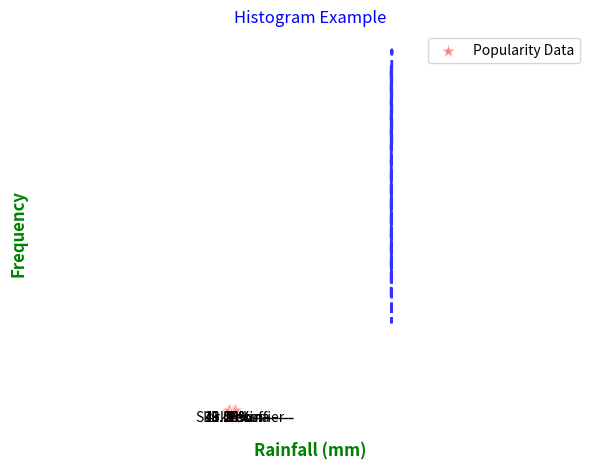
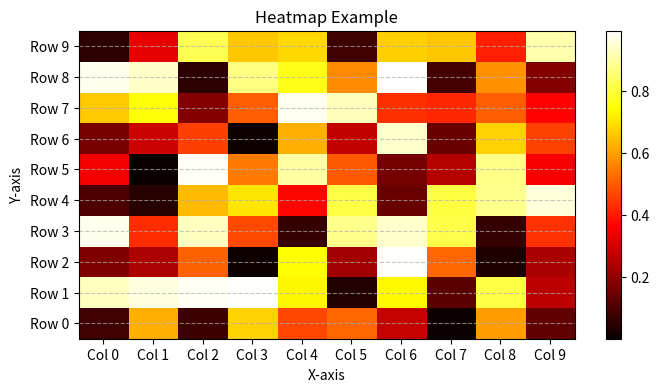
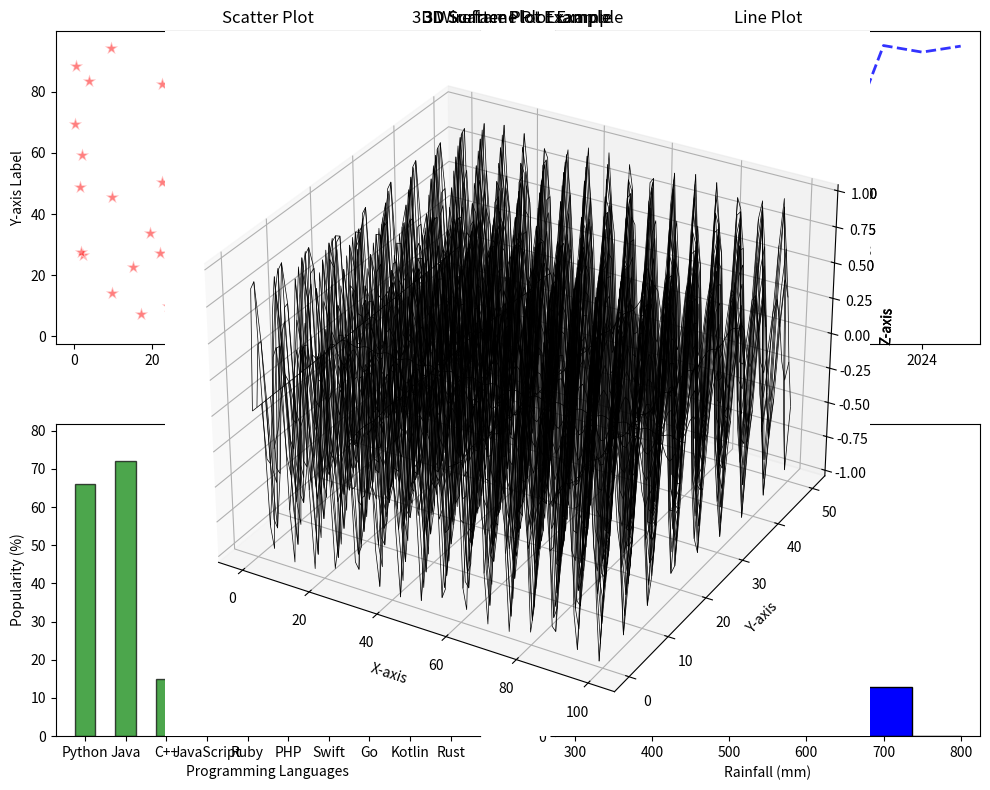

Write the Python code that produced these figures, in order.
import numpy as np
import matplotlib.pyplot as plt

# =================================== Plot Customization: Tùy chỉnh biểu đồ ===================================
# Create Title: Tạo tiêu đề
# Source: plt.title("Title", fontsize, fontweight, color)
plt.title("My First Plot", fontsize=14, fontweight='bold', color='blue')
# Create Xlabel: Tạo nhãn trục x
# Source: plt.xlabel("X-axis Label", fontsize, fontweight, color)
plt.xlabel("X-axis Label", fontsize=12, fontweight='bold', color='green')
# Create Ylabel: Tạo nhãn trục y
# Source:  plt.ylabel("Y-axis Label", fontsize, fontweight, color)
plt.ylabel("Y-axis Label", fontsize=12, fontweight='bold', color='green')
# Create grid: Tạo lưới
# Source: plt.grid(True)
plt.grid(True)
# Create xlim and ylim: Tạo giới hạn trục x và y
# Source: plt.xlim(0, 100), plt.ylim(0, 100)
plt.xlim(0, 100)
plt.ylim(0, 100)
# Create xticks and yticks: Tạo các nhãn trục x và y
# Source: plt.xticks(np.arange(0, 101, 10)), plt.yticks(np.arange(0, 101, 10))
plt.xticks(np.arange(0, 101, 10))
plt.yticks(np.arange(0, 101, 10))
# Create Legend: Tạo chú thích
# Source: plt.legend(["Label1", "Label2"])
plt.legend(["Data Points"])

# =================================== Plot Types: Các loại biểu đồ ===================================
# Create a scatter plot:  Tạo biểu đồ phân tán (scatter plot)
# Source: plt.scatter(x, y, c, alpha, edgecolors, s, marker)
# c: Màu sắc của các điểm
# alpha: Độ trong suốt của các điểm
# edgecolors: Màu sắc viền của các điểm
# s: Kích thước của các điểm
# marker: Kiểu đánh dấu của các điểm
x_data = np.random.rand(50) * 100
y_data = np.random.rand(50) * 100
plt.scatter(x_data, y_data, c='red', alpha=0.5, edgecolors='w', s=100, marker = "*")
plt.title("Scatter Plot Example")
plt.xlabel("X-axis Label")
plt.ylabel("Y-axis Label")
plt.grid(True)
plt.xlim(0, 100)
plt.ylim(0, 100)
plt.legend(["Data Points"])
plt.show()

# Create a line plot: Tạo biểu đồ đường (line plot)
# Source: plt.plot(x, y, c, alpha, linewidth, linestyle)
# c: Màu sắc của đường
# alpha: Độ trong suốt của đường
# linewidth: Độ dày của đường
# linestyle: Kiểu đường (solid, dashed, dotted, etc.)
years_data = np.array([2015 + i for i in range(11)])
money_data = np.random.randint(1000, 5000, size=11)
plt.plot(years_data, money_data, c='blue', alpha=0.8, linewidth=2, linestyle="--", label='Money Over Years')
plt.title("Line Plot Example")
plt.xlabel("Years")
plt.ylabel("Money")
plt.grid(True)
plt.xlim(2015, 2025)
plt.ylim(0, 5000)
plt.legend(["Money Data"])
plt.show()

# Create a bar plot: Tạo biểu đồ cột (bar plot)
# Source: plt.bar(x, height, width, bottom, align, color, alpha, edgecolor, linewidth)
# x: Danh sách các nhãn cho trục x
# height: Chiều cao của các cột
# width: Chiều rộng của các cột
# bottom: Vị trí bắt đầu của các cột
# align: Căn chỉnh của các cột (center, edge)
# color: Màu sắc của các cột
# alpha: Độ trong suốt của các cột
# edgecolor: Màu sắc viền của các cột
# linewidth: Độ dày viền của các cột
Code_Language = np.array(['Python', 'Java', 'C++', 'JavaScript', 'Ruby', 'PHP', 'Swift', 'Go', 'Kotlin', 'Rust'])
Per_Popularity = np.random.randint(1, 100, size=10)
plt.bar(Code_Language, Per_Popularity, width=0.5, color='green', alpha=0.7, edgecolor='black', linewidth=1, align='center')
plt.title("Bar Plot Example")
plt.xlabel("Programming Languages")
plt.ylabel("Popularity (%)")
plt.xticks(rotation=45)
plt.grid(axis='y', linestyle='--', alpha=0.7)
plt.tight_layout()  # Adjust layout to prevent clipping of tick-labels
plt.legend(["Popularity Data"])
plt.show()

# Create a histogram: Tạo biểu đồ tần suất (histogram)
# Source: plt.hist(x, bins, range, density, weights, cumulative, bottom, histtype, align)
# x: Dữ liệu để vẽ histogram
# bins: Số lượng cột trong histogram
# range: Giới hạn của histogram
# density: Nếu True, histogram sẽ được chuẩn hóa để tổng diện tích bằng 1
# weights: Trọng số cho mỗi giá trị
# cumulative: Nếu True, histogram sẽ là tích lũy
# bottom: Vị trí bắt đầu của histogram
# histtype: Kiểu histogram (bar, step, stepfilled)
# align: Căn chỉnh của histogram (left, mid, right)
rain_years = np.array([1983 + i for i in range (20)])
rainfall_data = np.array([338, 340, 390, 400, 418, 452, 455, 460, 470, 470, 482, 498, 500, 522, 526, 554, 558, 565, 584, 728])
plt.hist(rainfall_data, bins = 8, range = (300, 800), edgecolor = "black", color= "blue", histtype = "bar", align = "mid")
plt.xlabel("Rainfall (mm)")
plt.ylabel("Frequency")
plt.xticks(np.arange(300, 801, 100))
plt.yticks(np.arange(0, 8, 1))
plt.grid(axis='y', linestyle='--', alpha=0.7)
plt.title("Histogram Example")
plt.show()

# Create a Pie Chart: Tạo biểu đồ tròn (pie chart)
# Source: plt.pie(x, explode, labels, colors, autopct, shadow, startangle, radius, counterclock)
# x: Dữ liệu để vẽ biểu đồ tròn
# explode: Tách các phần của biểu đồ tròn
# labels: Nhãn cho các phần của biểu đồ tròn
# colors: Màu sắc cho các phần của biểu đồ tròn
# autopct: Hiển thị phần trăm trên các phần của biểu đồ tròn
# shadow: Nếu True, biểu đồ tròn sẽ có bóng
# startangle: Góc bắt đầu của biểu đồ tròn
# radius: Bán kính của biểu đồ tròn
# counterclock: Nếu True, biểu đồ tròn sẽ vẽ theo chiều ngược kim đồng hồ
Freeze_Team = np.array(["Skirk", "Escoffier", "Furina", "Yelan"])
Dmg_Team = np.array([1200, 300, 600, 500])
explodes = np.zeros(len(Freeze_Team))  
explodes[np.argmax(Dmg_Team)] = 0.1  # Tách phần có giá trị lớn nhất
plt.pie(Dmg_Team, labels=Freeze_Team, explode=explodes , colors=['#ff9999',"#53a0ed",'#99ff99','#ffcc99'],  autopct = "%.2f%%",shadow=True, startangle=90)
plt.axis('equal')  # Đảm bảo biểu đồ tròn là hình tròn
plt.show()

# Create a Box plot: Tạo biểu đồ hộp (box plot)
# Source: plt.boxplot(x, notch, vert, patch_artist, labels, widths)
# x: Dữ liệu để vẽ biểu đồ hộp
# notch: Nếu True, biểu đồ hộp sẽ có notch
# vert: Nếu True, biểu đồ hộp sẽ được vẽ theo chiều dọc
# patch_artist: Nếu True, biểu đồ hộp sẽ được tô màu
# labels: Nhãn cho các phần của biểu đồ hộp
# widths: Chiều rộng của các phần của biểu đồ hộp
plt.figure(figsize=(8, 4))
plt.boxplot(rainfall_data, notch=False, vert=False, patch_artist=True, labels=["Rainfall"], widths=0.5, zorder = 1)
y_scatter = np.random.normal(loc=1, scale=0.05, size=len(rainfall_data))  # jitter quanh y=1
plt.scatter(rainfall_data, y_scatter, color='red', alpha=0.6, edgecolors='k', s=50, zorder = 2)
plt.title("Box Plot Example")
plt.ylabel("Rainfall (mm)")
plt.grid(axis='y', linestyle='--', alpha=0.7)
plt.show()

# Create a Heatmap: Tạo biểu đồ nhiệt (heatmap)
# Source: plt.imshow(data, cmap, interpolation, aspect, origin, extent)
# data: Dữ liệu để vẽ biểu đồ nhiệt
# cmap: Bảng màu cho biểu đồ nhiệt
# interpolation: Phương pháp nội suy cho biểu đồ nhiệt
# aspect: Tỷ lệ khung hình của biểu đồ nhiệt
# origin: Vị trí gốc của biểu đồ nhiệt
# extent: Giới hạn của biểu đồ nhiệt
data = np.random.rand(10, 10)  # Dữ liệu ngẫu nhiên cho biểu đồ nhiệt
plt.imshow(data, cmap='hot', interpolation='nearest', aspect='auto', origin='lower')
plt.colorbar()  # Hiển thị thanh màu
plt.title("Heatmap Example")
plt.xlabel("X-axis")
plt.ylabel("Y-axis")
plt.xticks(np.arange(10), [f"Col {i}" for i in range(10)])
plt.yticks(np.arange(10), [f"Row {i}" for i in range(10)])
plt.show()

# Multipe Figures: Tạo nhiều biểu đồ trong cùng một cửa sổ
# Source: plt.figure(), plt.subplot(), plt.subplots()
# plt.figure(): Tạo một cửa sổ biểu đồ mới
# plt.subplot(): Tạo một biểu đồ con trong cửa sổ biểu đồ
# plt.subplots(): Tạo nhiều biểu đồ con trong cùng một cửa sổ

# Create a figure with multiple subplots: Tạo một cửa sổ biểu đồ với nhiều biểu đồ con
# Source: plt.subplots(nrows, ncols, figsize)
fig, axs = plt.subplots(2, 2, figsize=(10, 8))  # Tạo 2 hàng và 2 cột
# Scatter plot in the first subplot: Tạo biểu đồ phân tán trong biểu đồ con đầu tiên
axs[0, 0].scatter(x_data, y_data, c='red', alpha=0.5, edgecolors='w', s=100, marker = "*")
axs[0, 0].set_title("Scatter Plot")
axs[0, 0].set_xlabel("X-axis Label")
axs[0, 0].set_ylabel("Y-axis Label")
# Line plot in the second subplot: Tạo biểu đồ đường trong biểu đồ con thứ hai
axs[0, 1].plot(years_data, money_data, c='blue', alpha=0.8, linewidth=2, linestyle="--", label='Money Over Years')
axs[0, 1].set_title("Line Plot")
axs[0, 1].set_xlabel("Years")
axs[0, 1].set_ylabel("Money")
# Bar plot in the third subplot: Tạo biểu đồ cột trong biểu đồ con thứ ba
axs[1, 0].bar(Code_Language, Per_Popularity, width=0.5, color='green', alpha=0.7, edgecolor='black', linewidth=1, align='center')
axs[1, 0].set_title("Bar Plot")
axs[1, 0].set_xlabel("Programming Languages")
axs[1, 0].set_ylabel("Popularity (%)")
# Histogram in the fourth subplot: Tạo biểu đồ tần suất trong biểu đồ con thứ tư
axs[1, 1].hist(rainfall_data, bins=8, range=(300, 800), edgecolor="black", color="blue", histtype="bar", align="mid")
axs[1, 1].set_title("Histogram")
axs[1, 1].set_xlabel("Rainfall (mm)")
axs[1, 1].set_ylabel("Frequency")
# Adjust layout to prevent overlap: Tùy chỉnh bố cục để tránh chồng lấn
plt.tight_layout()
plt.savefig("multiplot_example.png")  # Lưu biểu đồ vào file
plt.show()

# =================================== 3D Plotting: Vẽ biểu đồ 3D ===================================
# Axes 3D: Tạo trục 3D
# Source: ax = plt.axes(projection='3d')
ax = plt.axes(projection='3d')  # Tạo trục 3D
plt.show()

# Create a 3D Scatter: Tạo biểu đồ phân tán 3D
# Source: ax.scatter(x, y, z, c, alpha, linewidth, linestyle, marker)
# ax.scatter(): Vẽ biểu đồ phân tán 3D
# x, y, z: Dữ liệu cho trục x, y và z
# c: Màu sắc của các điểm
# alpha: Độ trong suốt của các điểm
# linewidth: Độ dày của viền các điểm
# linestyle: Kiểu đường viền của các điểm
# marker: Kiểu đánh dấu của các điểm
ax = plt.axes(projection='3d')  # Tạo trục 3D
x_3d = np.random.rand(100) * 10
y_3d = np.random.rand(100) * 10
z_3d = np.random.rand(100) * 10
ax.scatter(x_3d, y_3d, z_3d, c='blue', alpha=0.8, linewidth=2, linestyle='-', marker='o')
ax.set_title("3D Scatter Plot Example")
ax.set_xlabel("X-axis")
ax.set_ylabel("Y-axis")
ax.set_zlabel("Z-axis")
plt.show()

# Create a 3D Surface Plot: Tạo biểu đồ bề mặt 3D
# Source: ax.plot_surface(X, Y, Z, cmap, edgecolor)
# ax.plot_surface(): Vẽ bề mặt 3D
# X, Y: Dữ liệu cho trục x và y
# Z: Dữ liệu cho trục z
# cmap: Bảng màu cho bề mặt
# edgecolor: Màu sắc viền của bề mặt
ax = plt.axes(projection='3d')  # Tạo trục 3D
x = np.linspace(-5,5, 100)  # Tạo dữ liệu x từ -5 đến 5
y = np.linspace(0, 1, 100)  # Tạo dữ liệu y từ 0 đến 1
X, Y = np.meshgrid(x, y)  # Tạo lưới từ dữ liệu x và y
z = np.sin(X) * np.cos(Y)  # Tính toán dữ liệu z
ax.plot_surface(X, Y, z, cmap='viridis', edgecolor='black')  # Vẽ bề mặt 3D
ax.set_title("3D Surface Plot Example")
ax.set_xlabel("X-axis")
ax.set_ylabel("Y-axis")
ax.set_zlabel("Z-axis")
plt.show()

# Create a 3D Wireframe Plot: Tạo biểu đồ lưới 3D
# Source: ax.plot_wireframe(X, Y, Z, color, linewidth, linestyle)
# ax.plot_wireframe(): Vẽ lưới 3D
# X, Y: Dữ liệu cho trục x và y
# Z: Dữ liệu cho trục z
# color: Màu sắc của lưới
# linewidth: Độ dày của lưới
# linestyle: Kiểu đường của lưới
ax = plt.axes(projection='3d')  # Tạo trục 3D
x = np.linspace(0, 100, 100)  # Tạo dữ liệu x từ 0 đến 100
y = np.linspace(0, 50, 50)  # Tạo dữ liệu y từ 0 đến 50
X, Y = np.meshgrid(x, y)  # Tạo lưới từ dữ liệu x và y
z = np.sin(X) * np.cos(Y)  # Tính toán dữ liệu z
ax.plot_wireframe(X, Y, z, color='green', edgecolor='black', linewidth=0.5, linestyle='-')  # Vẽ lưới 3D
ax.set_title("3D Wireframe Plot Example")
ax.set_xlabel("X-axis")
ax.set_ylabel("Y-axis")
ax.set_zlabel("Z-axis")
plt.show()






